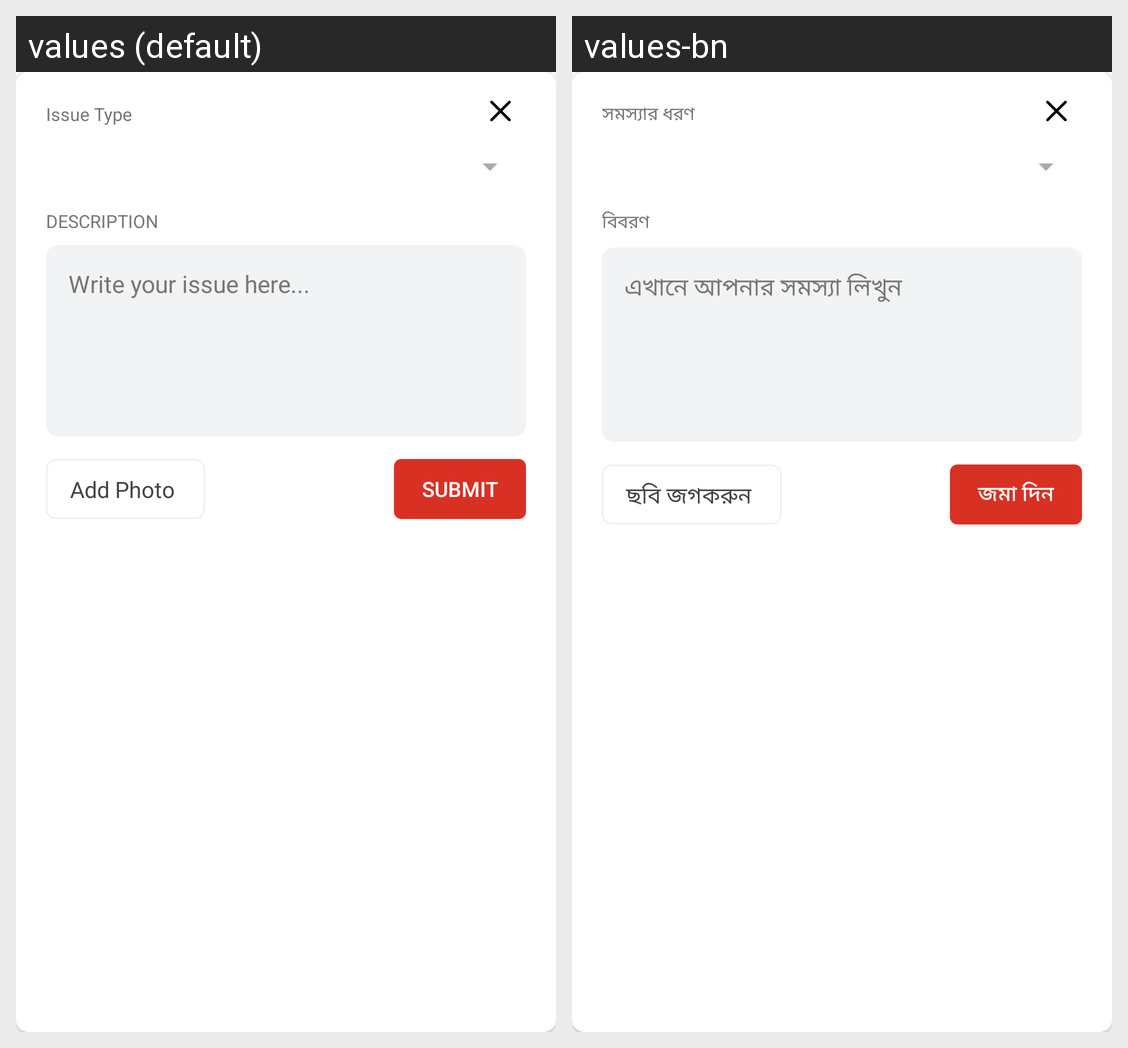

The Android screen above is rendered under two locales of the same app. Produce the string resources it draws, with the default and per-locale values.
Android screen res/layout/report_view.xml rendered under 2 locales, left to right: values (default), values-bn. Device: Nexus 5 (rendered at 1080×1920; each locale shown at half size, 540×960, under a caption strip naming it); theme AppTheme.
Strings drawn on this screen, with the default value and each locale's value (text and hints the layout hard-codes, and strings that could not be matched under every locale, appear in the picture but are not listed):

issue_type
  values: Issue Type
  values-bn: সমস্যার ধরণ

description_cap
  values: DESCRIPTION
  values-bn: বিবরণ

write_your_issue_here
  values: Write your issue here...
  values-bn: এখানে আপনার সমস্যা লিখুন

add_photo
  values: Add Photo
  values-bn: ছবি জগকরুন

submit
  values: Submit
  values-bn: জমা দিন
